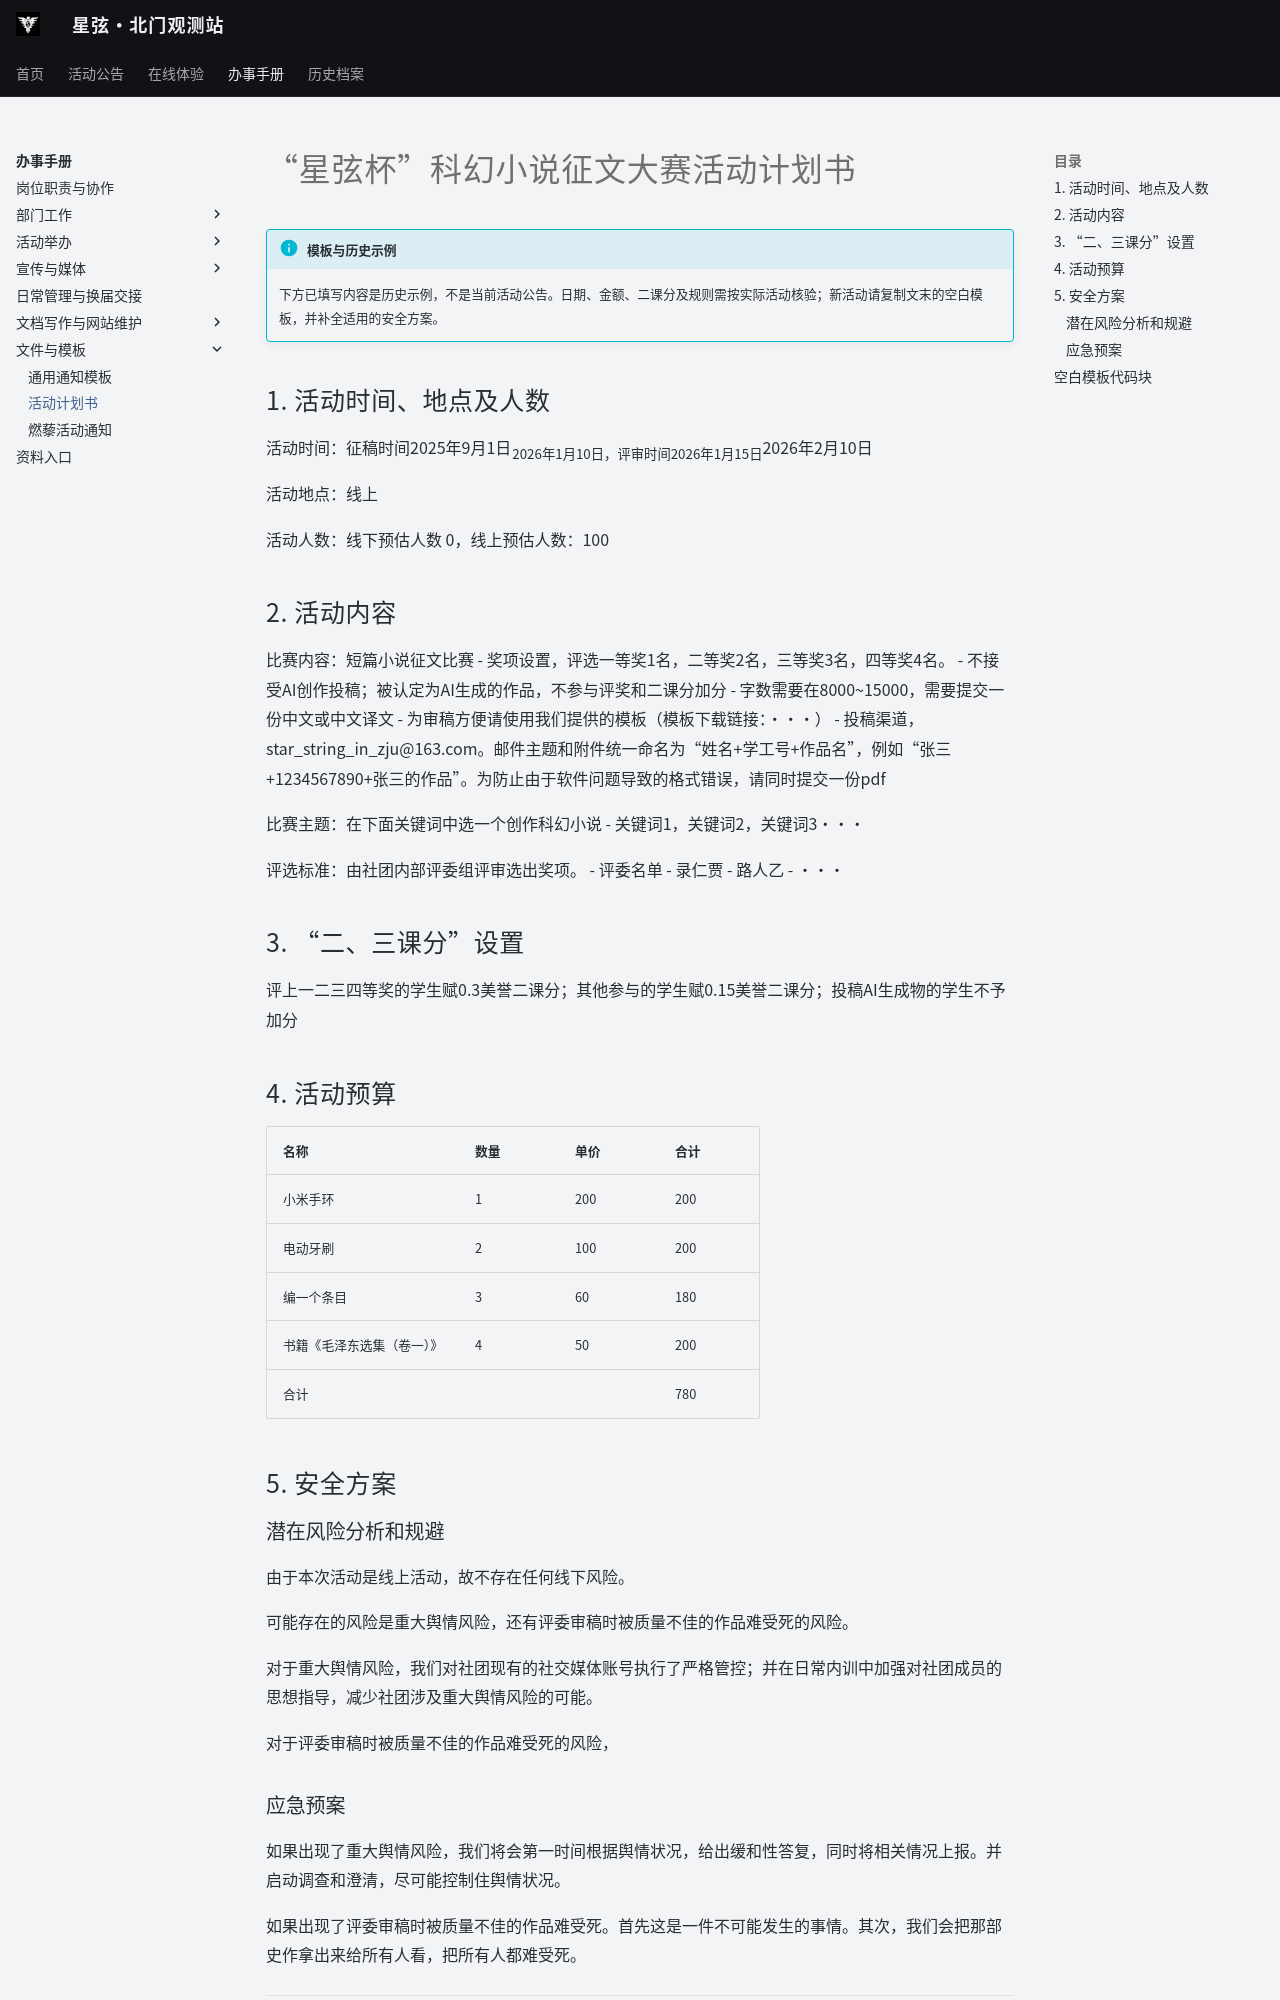

repository: ZJU-Starlight/zju-starlight.github.io · page: handbook/templates/proposal/index.html · generator: mkdocs

# “星弦杯”科幻小说征文大赛活动计划书

!!! info "模板与历史示例"
    下方已填写内容是历史示例，不是当前活动公告。日期、金额、二课分及规则需按实际活动核验；新活动请复制文末的空白模板，并补全适用的安全方案。

## 1. 活动时间、地点及人数
活动时间：征稿时间2025年9月1日~2026年1月10日，评审时间2026年1月15日~2026年2月10日

活动地点：线上

活动人数：线下预估人数 0，线上预估人数：100

## 2. 活动内容
比赛内容：短篇小说征文比赛
- 奖项设置，评选一等奖1名，二等奖2名，三等奖3名，四等奖4名。
- 不接受AI创作投稿；被认定为AI生成的作品，不参与评奖和二课分加分
- 字数需要在8000~15000，需要提交一份中文或中文译文
- 为审稿方便请使用我们提供的模板（模板下载链接：···）
- 投稿渠道，star_string_in_zju@163.com。邮件主题和附件统一命名为“姓名+学工号+作品名”，例如“张三+1234567890+张三的作品”。为防止由于软件问题导致的格式错误，请同时提交一份pdf

比赛主题：在下面关键词中选一个创作科幻小说
- 关键词1，关键词2，关键词3···

评选标准：由社团内部评委组评审选出奖项。
- 评委名单
	- 录仁贾
	- 路人乙
	- ···

## 3. “二、三课分”设置
评上一二三四等奖的学生赋0.3美誉二课分；其他参与的学生赋0.15美誉二课分；投稿AI生成物的学生不予加分

## 4. 活动预算
| 名称 | 数量 | 单价 | 合计 |
| - | - | - | - |
| 小米手环 | 1 | 200 | 200 |
| 电动牙刷 | 2 | 100 | 200 |
| 编一个条目 | 3 | 60 | 180 |
| 书籍《毛泽东选集（卷一）》 | 4 | 50 | 200 |
| 合计 | | | 780 |


## 5. 安全方案
### 潜在风险分析和规避
由于本次活动是线上活动，故不存在任何线下风险。

可能存在的风险是重大舆情风险，还有评委审稿时被质量不佳的作品难受死的风险。

对于重大舆情风险，我们对社团现有的社交媒体账号执行了严格管控；并在日常内训中加强对社团成员的思想指导，减少社团涉及重大舆情风险的可能。

对于评委审稿时被质量不佳的作品难受死的风险，
